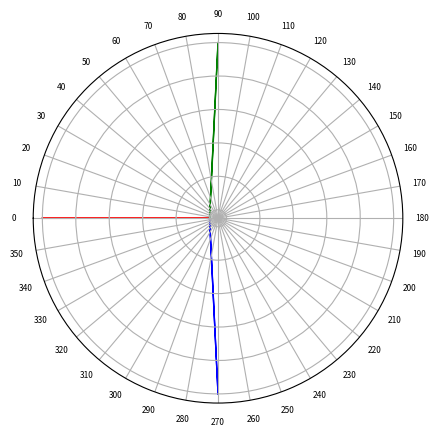

This figure's Python source:
import matplotlib.pyplot as plt
import numpy as np

#r = np.arange(0, 2, 0.01)
#theta = 2 * np.pi * r

azimut = 90

fig, ax = plt.subplots(subplot_kw={'projection': 'polar'})
ax.set_theta_direction(-1)
ax.set_theta_offset(np.deg2rad(azimut)+np.pi/2)
ax.set_yticklabels([])
ax.set_rmax(1)
ax.set_xticks(np.arange(np.radians(0), np.radians(360), np.radians(10))) 
ax.set_xticklabels(np.arange(0,360,10), fontsize='small')
ax.grid(True)
ax.tick_params(labelsize=6)
ax.set_rlabel_position(-22.5)  # Move radial labels away from plotted line

ax.arrow(0,0,np.deg2rad(0), 1, color='r')
ax.arrow(0,0,np.deg2rad(90), 1, color='g')
ax.arrow(0,0,np.deg2rad(270), 1, color='b')

plt.show()
